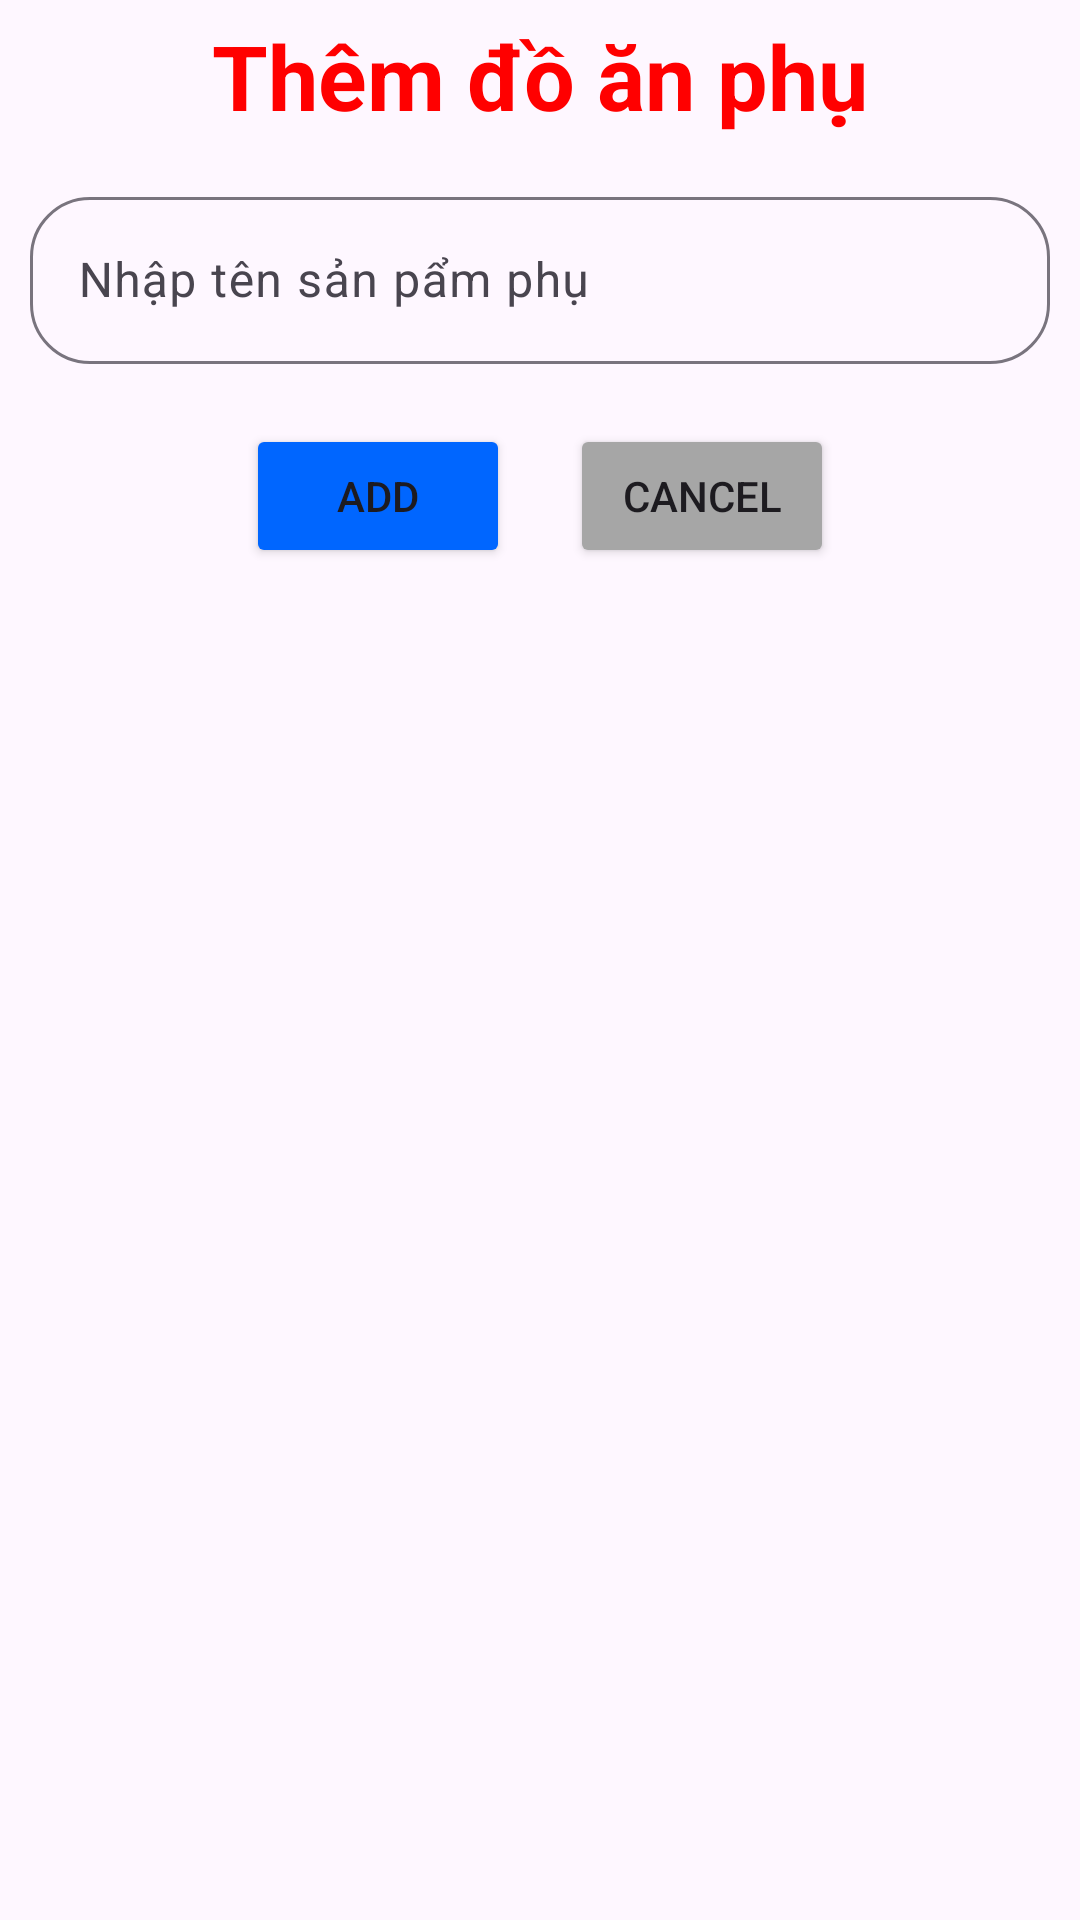

Reconstruct the res/layout file that produces this screen, plus the resources it refers to.
<!-- AndroidManifest.xml: application theme Theme.Du_An1_Nhom10_DOAN -->
<!-- res/layout/layout_themsp_phu.xml -->
<?xml version="1.0" encoding="utf-8"?>
<LinearLayout xmlns:android="http://schemas.android.com/apk/res/android"
    xmlns:app="http://schemas.android.com/apk/res-auto"
    android:orientation="vertical"
    android:layout_width="match_parent"
    android:layout_height="match_parent"
    android:layout_margin="10dp">

    <TextView
        android:layout_width="wrap_content"
        android:layout_height="wrap_content"
        android:text="Thêm đồ ăn phụ"
        android:textSize="30dp"
        android:layout_gravity="center"
        android:textStyle="bold"
        android:layout_margin="5dp"
        android:textColor="#ff00"/>
    <com.google.android.material.textfield.TextInputLayout
        android:layout_width="match_parent"
        android:layout_height="wrap_content"
        android:layout_margin="10dp"
        app:boxCornerRadiusBottomEnd="20dp"
        app:boxCornerRadiusBottomStart="20dp"
        app:boxCornerRadiusTopStart="20dp"
        app:boxCornerRadiusTopEnd="20dp">
        <com.google.android.material.textfield.TextInputEditText
            android:id="@+id/ed_themspphu"
            android:layout_width="match_parent"
            android:layout_height="wrap_content"
            android:hint="Nhập tên sản pẩm phụ"/>
    </com.google.android.material.textfield.TextInputLayout>
    <LinearLayout
        android:layout_width="match_parent"
        android:layout_height="wrap_content"
        android:gravity="center">
        <Button
            android:id="@+id/btn_themspphu"
            android:layout_width="wrap_content"
            android:layout_height="wrap_content"
            android:text="ADD"
            android:layout_margin="10dp"
            android:backgroundTint="#0066FF"/>
        <Button
            android:id="@+id/btn_huythemspphu"
            android:layout_width="wrap_content"
            android:layout_height="wrap_content"
            android:text="CANCEL"
            android:layout_margin="10dp"
            android:backgroundTint="#A6A6A6"/>
    </LinearLayout>


</LinearLayout>
<!-- resources referenced by this layout -->
<resources>
  <style name="Theme.Du_An1_Nhom10_DOAN" parent="Base.Theme.Du_An1_Nhom10_DOAN" />
  <style name="Base.Theme.Du_An1_Nhom10_DOAN" parent="Theme.Material3.DayNight.NoActionBar">
          
          
      </style>
</resources>
